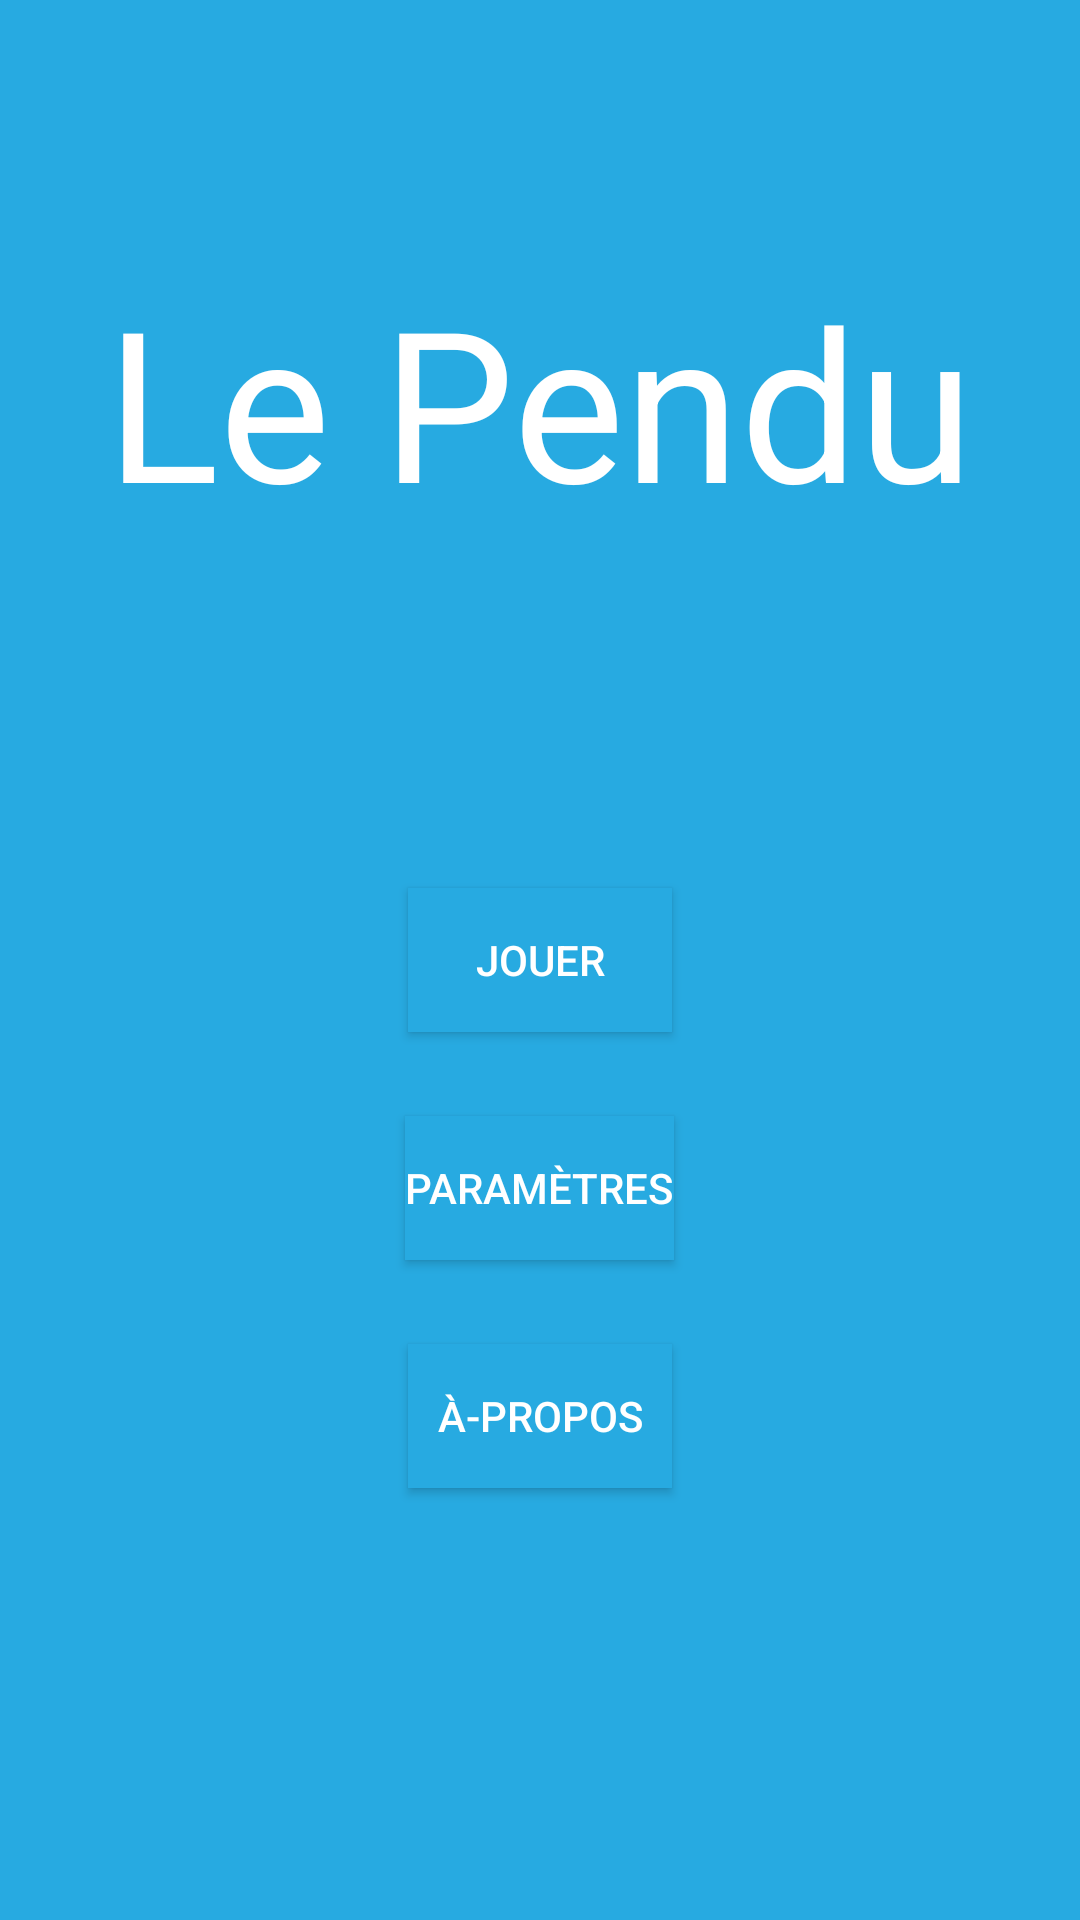

Layout XML and referenced resources for this Android screen:
<!-- AndroidManifest.xml: application theme AppTheme -->
<!-- res/layout/activity_main.xml -->
<RelativeLayout xmlns:android="http://schemas.android.com/apk/res/android"
    xmlns:tools="http://schemas.android.com/tools" android:layout_width="match_parent"
    android:layout_height="match_parent" 
	android:paddingLeft="@dimen/activity_horizontal_margin"
    android:paddingRight="@dimen/activity_horizontal_margin"
    android:paddingTop="@dimen/activity_vertical_margin"
    android:paddingBottom="@dimen/activity_vertical_margin" 
	tools:context=".MainActivity"
    android:background="#27AAE1">

    <TextView
        android:layout_width="wrap_content"
        android:layout_height="wrap_content"
        android:text="Le Pendu"
        android:id="@+id/textView"
        android:layout_alignParentTop="true"
        android:layout_centerHorizontal="true"
        android:layout_marginTop="77dp"
        android:textSize="70dp"
        android:textColor="#fff" />

    <Button
        android:layout_width="wrap_content"
        android:layout_height="wrap_content"
        android:text="Jouer"
        android:id="@+id/bouton_Jouer"
        android:layout_centerVertical="true"
        android:layout_centerHorizontal="true"
        android:background="#27AAE1"
        android:textColor="#fff" />

    <Button
        android:layout_width="wrap_content"
        android:layout_height="wrap_content"
        android:text="paramètres"
        android:id="@+id/bouton_parametres"
        android:layout_below="@+id/bouton_Jouer"
        android:layout_centerHorizontal="true"
        android:layout_marginTop="28dp"
        android:background="#27AAE1"
        android:textColor="#fff" />

    <Button
        android:layout_width="wrap_content"
        android:layout_height="wrap_content"
        android:text="à-propos"
        android:id="@+id/bouton_apropos"
        android:layout_below="@+id/bouton_parametres"
        android:layout_centerHorizontal="true"
        android:layout_marginTop="28dp"
        android:background="#27AAE1"
        android:textColor="#fff" />

</RelativeLayout>
<!-- resources referenced by this layout -->
<resources>
  <dimen name="activity_horizontal_margin">5dp</dimen>
  <dimen name="activity_vertical_margin">10dp</dimen>
  <style name="AppTheme" parent="Theme.AppCompat.Light.DarkActionBar">
     
      </style>
</resources>
